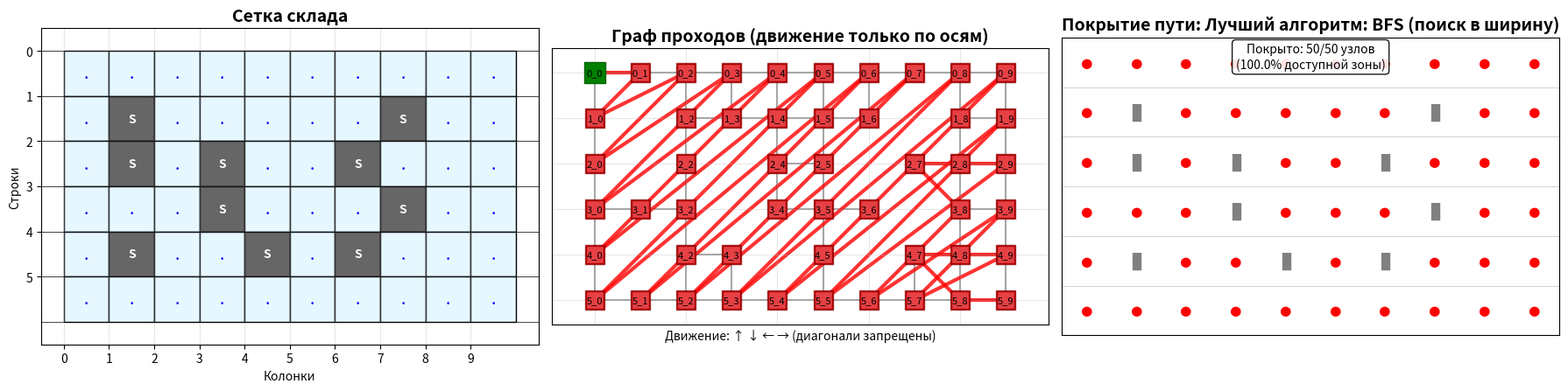
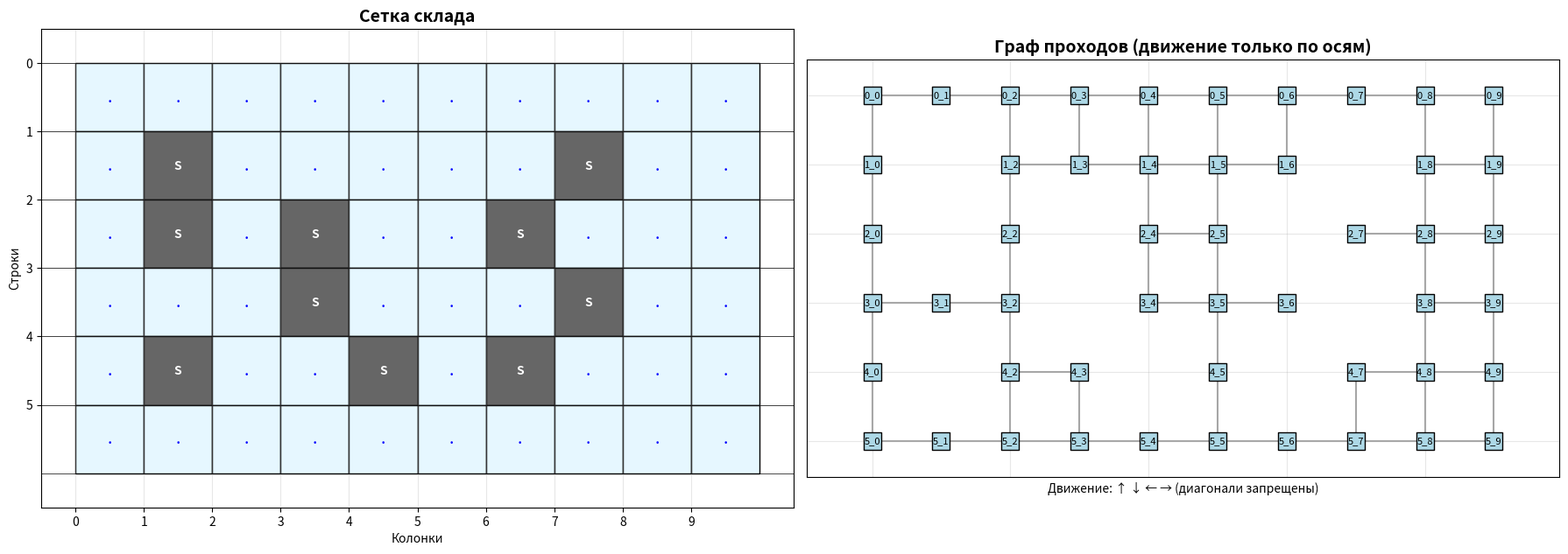

These charts were generated, in order, by the following Python code:
import heapq
import random
import matplotlib.pyplot as plt
import networkx as nx
from typing import List, Tuple, Dict, Set
import numpy as np
from collections import deque

class WarehouseGenerator:
    """Генератор случайного склада в форме четырёхугольника"""
    
    def __init__(self, rows: int = 6, cols: int = 8, 
                 aisle_prob: float = 0.25, seed: int = None):
        """
        Args:
            rows: количество рядов стеллажей
            cols: количество колонок стеллажей
            aisle_prob: вероятность прохода между стеллажами (кроме обязательных)
            seed: seed для воспроизводимости
        """
        self.rows = rows
        self.cols = cols
        self.aisle_prob = aisle_prob
        if seed:
            random.seed(seed)
            np.random.seed(seed)
        
        # Обязательные проходы: по краям и через каждые два стеллажа
        self.mandatory_aisles = self._get_mandatory_aisles()
    
    def _get_mandatory_aisles(self) -> Set[Tuple[int, int]]:
        """Получить координаты обязательных проходов"""
        aisles = set()
        
        # Проходы по краям (периметр склада)
        for r in range(self.rows):
            aisles.add((r, 0))  # Левый край
            aisles.add((r, self.cols - 1))  # Правый край
        
        # Проход через каждые два стеллажа (через каждые 3 колонки)
        for c in range(2, self.cols - 1, 3):
            for r in range(self.rows):
                aisles.add((r, c))
        
        # Проходы сверху и снизу
        for c in range(self.cols):
            aisles.add((0, c))  # Верхний край
            aisles.add((self.rows - 1, c))  # Нижний край
        
        return aisles
    
    def generate_warehouse(self) -> Tuple[List[List[str]], List[List[bool]]]:
        """
        Генерация склада
        
        Returns:
            grid: сетка склада (S - стеллаж, . - проход)
            walkable: матрица проходимости (True - можно пройти)
        """
        # Создаем сетку - все клетки изначально стеллажи
        grid = [['S' for _ in range(self.cols)] for _ in range(self.rows)]
        walkable = [[False for _ in range(self.cols)] for _ in range(self.rows)]
        
        # Проставляем обязательные проходы
        for r in range(self.rows):
            for c in range(self.cols):
                if (r, c) in self.mandatory_aisles:
                    grid[r][c] = '.'
                    walkable[r][c] = True
        
        # Добавляем случайные проходы ТОЛЬКО МЕЖДУ стеллажами
        for r in range(1, self.rows - 1):  # Не по краям
            for c in range(1, self.cols - 1):  # Не по краям
                # Проверяем, что это стеллаж И не обязательный проход
                if grid[r][c] == 'S' and (r, c) not in self.mandatory_aisles:
                    # Проверяем соседей: чтобы был хотя бы один проход рядом
                    has_nearby_aisle = False
                    # ТОЛЬКО 4 направления (без диагоналей!)
                    for dr, dc in [(-1, 0), (1, 0), (0, -1), (0, 1)]:
                        nr, nc = r + dr, c + dc
                        if 0 <= nr < self.rows and 0 <= nc < self.cols:
                            if walkable[nr][nc]:
                                has_nearby_aisle = True
                                break
                    
                    if has_nearby_aisle and random.random() < self.aisle_prob:
                        grid[r][c] = '.'
                        walkable[r][c] = True
        
        # Убедимся, что все проходы соединены
        self._ensure_connectivity(grid, walkable)
        
        return grid, walkable
    
    def _ensure_connectivity(self, grid: List[List[str]], walkable: List[List[bool]]):
        """Убедиться, что все проходы связаны (можно дойти от любого к любому)"""
        # Находим все проходы
        passages = []
        for r in range(self.rows):
            for c in range(self.cols):
                if walkable[r][c]:
                    passages.append((r, c))
        
        if not passages:
            return
        
        # Проверяем связность с помощью BFS
        start = passages[0]
        visited = set()
        queue = deque([start])
        
        while queue:
            r, c = queue.popleft()
            if (r, c) in visited:
                continue
            visited.add((r, c))
            
            # ТОЛЬКО 4 направления (без диагоналей!)
            for dr, dc in [(-1, 0), (1, 0), (0, -1), (0, 1)]:
                nr, nc = r + dr, c + dc
                if 0 <= nr < self.rows and 0 <= nc < self.cols:
                    if walkable[nr][nc] and (nr, nc) not in visited:
                        queue.append((nr, nc))
        
        # Если не все проходы связаны, добавляем соединения
        if len(visited) < len(passages):
            # Находим несвязанные проходы
            unconnected = [p for p in passages if p not in visited]
            
            # Связываем ближайшие проходы
            for uc_r, uc_c in unconnected:
                # Ищем ближайший связанный проход
                min_dist = float('inf')
                nearest = None
                
                for v_r, v_c in visited:
                    # Манхэттенское расстояние (только по осям)
                    dist = abs(uc_r - v_r) + abs(uc_c - v_c)
                    if dist < min_dist:
                        min_dist = dist
                        nearest = (v_r, v_c)
                
                # Создаем путь между ними (только по осям)
                if nearest:
                    self._create_path_between(grid, walkable, (uc_r, uc_c), nearest)
    
    def _create_path_between(self, grid: List[List[str]], walkable: List[List[bool]], 
                            start: Tuple[int, int], end: Tuple[int, int]):
        """Создает проход между двумя точками (только по осям!)"""
        r1, c1 = start
        r2, c2 = end
        
        # Создаем путь L-образно: сначала горизонтально, потом вертикально
        r, c = r1, c1
        
        # Горизонтальное движение
        step_c = 1 if c2 > c else -1
        while c != c2:
            # Проверяем, не выходим ли за границы
            if 0 <= r < self.rows and 0 <= c < self.cols:
                grid[r][c] = '.'
                walkable[r][c] = True
            c += step_c
        
        # Вертикальное движение
        step_r = 1 if r2 > r else -1
        while r != r2:
            if 0 <= r < self.rows and 0 <= c < self.cols:
                grid[r][c] = '.'
                walkable[r][c] = True
            r += step_r
    
    def grid_to_graph(self, grid: List[List[str]], 
                     walkable: List[List[bool]]) -> nx.Graph:
        """Преобразование сетки в граф (ТОЛЬКО проходимые клетки, БЕЗ диагоналей)"""
        G = nx.Graph()
        
        # Добавляем вершины ТОЛЬКО для проходимых клеток
        for r in range(self.rows):
            for c in range(self.cols):
                if walkable[r][c]:
                    node_id = f"{r}_{c}"
                    G.add_node(node_id, pos=(c, -r), type=grid[r][c])
        
        # Добавляем рёбра ТОЛЬКО между соседними проходимыми клетками
        # Рёбра только в 4 направлениях (без диагоналей!)
        for r in range(self.rows):
            for c in range(self.cols):
                if walkable[r][c]:
                    node_id = f"{r}_{c}"
                    
                    # ТОЛЬКО 4 соседа (вверх, вниз, влево, вправо)
                    # НЕТ диагональных перемещений!
                    neighbors = [
                        (r-1, c),  # вверх
                        (r+1, c),  # вниз
                        (r, c-1),  # влево
                        (r, c+1)   # вправо
                    ]
                    
                    for nr, nc in neighbors:
                        if 0 <= nr < self.rows and 0 <= nc < self.cols:
                            if walkable[nr][nc]:  # ТОЛЬКО если сосед проходим
                                neighbor_id = f"{nr}_{nc}"
                                # Вес 1 для всех рёбер
                                if not G.has_edge(node_id, neighbor_id):
                                    G.add_edge(node_id, neighbor_id, weight=1)
        
        return G

class WarehouseNavigator:
    """Навигатор по складу с алгоритмами обхода"""
    
    def __init__(self, graph: nx.Graph, grid: List[List[str]]):
        self.graph = graph
        self.grid = grid
        self.rows = len(grid)
        self.cols = len(grid[0])
        self.node_to_coords = self._create_coord_mapping()
    
    def _create_coord_mapping(self) -> Dict[str, Tuple[int, int]]:
        """Создает отображение ID узла в координаты"""
        mapping = {}
        for node in self.graph.nodes():
            r_str, c_str = node.split('_')
            mapping[node] = (int(r_str), int(c_str))
        return mapping
    
    def bfs_traversal(self, start_node: str) -> List[str]:
        """Обход в ширину (BFS) - находит кратчайшие пути"""
        if start_node not in self.graph:
            raise ValueError(f"Стартовая вершина {start_node} не существует")
        
        visited = set([start_node])
        queue = deque([start_node])
        traversal_order = [start_node]
        
        while queue:
            current = queue.popleft()
            
            # Перебираем всех соседей (всего 4 возможных направления)
            for neighbor in sorted(self.graph.neighbors(current)):
                if neighbor not in visited:
                    visited.add(neighbor)
                    queue.append(neighbor)
                    traversal_order.append(neighbor)
        
        return traversal_order
    
    def dfs_traversal(self, start_node: str) -> List[str]:
        """Обход в глубину (DFS)"""
        if start_node not in self.graph:
            raise ValueError(f"Стартовая вершина {start_node} не существует")
        
        visited = set()
        traversal_order = []
        
        def dfs(node):
            visited.add(node)
            traversal_order.append(node)
            
            # Перебираем соседей в порядке: вправо, вниз, влево, вверх
            # (эвристика для лучшего покрытия склада)
            neighbors = list(self.graph.neighbors(node))
            # Сортируем по координатам для более систематичного обхода
            neighbors.sort(key=lambda n: (self.node_to_coords[n][0], 
                                         self.node_to_coords[n][1]))
            
            for neighbor in neighbors:
                if neighbor not in visited:
                    dfs(neighbor)
        
        dfs(start_node)
        return traversal_order
    
    def nearest_neighbor_tsp(self, start_node: str) -> List[str]:
        """Алгоритм ближайшего соседа (жадный алгоритм)"""
        if start_node not in self.graph:
            raise ValueError(f"Стартовая вершина {start_node} не существует")
        
        unvisited = set(self.graph.nodes())
        unvisited.remove(start_node)
        
        path = [start_node]
        current = start_node
        
        while unvisited:
            # Находим ближайшего непосещённого соседа
            nearest = None
            min_dist = float('inf')
            
            # Сначала проверяем непосредственных соседей (расстояние 1)
            for neighbor in self.graph.neighbors(current):
                if neighbor in unvisited:
                    dist = 1  # Все непосредственные соседи на расстоянии 1
                    if dist < min_dist:
                        min_dist = dist
                        nearest = neighbor
            
            if nearest is None:
                # Ищем любой непосещённый узел через кратчайший путь
                for node in unvisited:
                    try:
                        # Используем BFS для нахождения расстояния
                        dist = nx.shortest_path_length(self.graph, current, node)
                        if dist < min_dist:
                            min_dist = dist
                            nearest = node
                    except nx.NetworkXNoPath:
                        continue
            
            if nearest is None:
                break  # Нет достижимых вершин
            
            # Добавляем путь до ближайшего соседа
            try:
                shortest_path = nx.shortest_path(self.graph, current, nearest)[1:]
                path.extend(shortest_path)
                current = nearest
                unvisited.remove(nearest)
            except nx.NetworkXNoPath:
                break
        
        return path
    
    def warehouse_optimal_traversal(self, start_node: str) -> List[str]:
        """
        Оптимальный обход склада с минимизацией повторных посещений
        Использует стратегию "змейка" по проходам
        """
        if start_node not in self.graph:
            raise ValueError(f"Стартовая вершина {start_node} не существует")
        
        # Получаем все узлы графа
        all_nodes = set(self.graph.nodes())
        unvisited = all_nodes.copy()
        unvisited.remove(start_node)
        
        path = [start_node]
        current = start_node
        current_r, current_c = self.node_to_coords[start_node]
        
        # Определяем основные направления движения
        # Предпочитаем движение по рядам
        direction = 'right'  # Начинаем движение вправо
        
        while unvisited:
            moved = False
            
            # Пробуем двигаться в текущем направлении
            if direction == 'right':
                next_node = f"{current_r}_{current_c + 1}"
                if next_node in self.graph and next_node in unvisited:
                    path.append(next_node)
                    current = next_node
                    current_c += 1
                    unvisited.remove(next_node)
                    moved = True
                else:
                    # Меняем направление
                    direction = 'down_right'
            
            elif direction == 'left':
                next_node = f"{current_r}_{current_c - 1}"
                if next_node in self.graph and next_node in unvisited:
                    path.append(next_node)
                    current = next_node
                    current_c -= 1
                    unvisited.remove(next_node)
                    moved = True
                else:
                    # Меняем направление
                    direction = 'down_left'
            
            elif direction == 'down_right':
                # Спускаемся на ряд ниже и меняем направление на left
                next_node = f"{current_r + 1}_{current_c}"
                if next_node in self.graph and next_node in unvisited:
                    path.append(next_node)
                    current = next_node
                    current_r += 1
                    unvisited.remove(next_node)
                    direction = 'left'
                    moved = True
                else:
                    # Пробуем найти любой доступный узел
                    direction = 'nearest'
            
            elif direction == 'down_left':
                # Спускаемся на ряд ниже и меняем направление на right
                next_node = f"{current_r + 1}_{current_c}"
                if next_node in self.graph and next_node in unvisited:
                    path.append(next_node)
                    current = next_node
                    current_r += 1
                    unvisited.remove(next_node)
                    direction = 'right'
                    moved = True
                else:
                    # Пробуем найти любой доступный узел
                    direction = 'nearest'
            
            if not moved:
                # Ищем ближайший непосещённый узел
                nearest = self._find_nearest_unvisited(current, unvisited)
                if nearest is None:
                    break
                
                # Идем к ближайшему непосещённому
                try:
                    shortest_path = nx.shortest_path(self.graph, current, nearest)[1:]
                    path.extend(shortest_path)
                    
                    # Обновляем текущую позицию
                    if shortest_path:
                        current = shortest_path[-1]
                        current_r, current_c = self.node_to_coords[current]
                        unvisited.remove(current)
                    
                    # Определяем новое направление
                    if len(shortest_path) > 0:
                        # Определяем общее направление движения
                        last_node = shortest_path[-1]
                        last_r, last_c = self.node_to_coords[last_node]
                        
                        if last_c > current_c:
                            direction = 'right'
                        elif last_c < current_c:
                            direction = 'left'
                        else:
                            # Двигались вертикально, сохраняем предыдущее направление
                            pass
                    
                except nx.NetworkXNoPath:
                    break
        
        return path
    
    def _find_nearest_unvisited(self, start: str, unvisited: Set[str]) -> str:
        """Находит ближайший непосещённый узел"""
        nearest = None
        min_dist = float('inf')
        
        for node in unvisited:
            try:
                # Используем BFS для нахождения расстояния
                dist = nx.shortest_path_length(self.graph, start, node)
                if dist < min_dist:
                    min_dist = dist
                    nearest = node
            except nx.NetworkXNoPath:
                continue
        
        return nearest
    
    def calculate_path_metrics(self, path: List[str]) -> Dict:
        """Вычисление метрик пути"""
        if not path:
            return {
                "length": 0, 
                "unique_nodes": 0, 
                "repeats": 0, 
                "coverage": 0.0,
                "efficiency": 0.0
            }
        
        total_length = len(path) - 1  # Количество шагов
        unique_nodes = len(set(path))
        repeats = total_length + 1 - unique_nodes  # Повторные посещения
        total_nodes = len(self.graph.nodes())
        coverage = unique_nodes / total_nodes if total_nodes > 0 else 0.0
        efficiency = unique_nodes / total_length if total_length > 0 else 0.0
        
        return {
            "length": total_length,
            "unique_nodes": unique_nodes,
            "repeats": repeats,
            "coverage": coverage,
            "efficiency": efficiency
        }

def visualize_warehouse(grid: List[List[str]], 
                       graph: nx.Graph,
                       path: List[str] = None,
                       start_node: str = None,
                       title: str = "План склада"):
    """Визуализация склада и пути обхода"""
    fig, axes = plt.subplots(1, 3 if path else 2, figsize=(18, 6))
    
    if path:
        ax1, ax2, ax3 = axes
    else:
        ax1, ax2 = axes
    
    rows = len(grid)
    cols = len(grid[0])
    
    # 1. Визуализация сетки склада
    ax1.set_title("Сетка склада", fontsize=14, fontweight='bold')
    ax1.set_aspect('equal')
    
    # Рисуем сетку
    for r in range(rows + 1):
        ax1.axhline(y=-r, xmin=0, xmax=cols, color='black', linewidth=0.5)
    for c in range(cols + 1):
        ax1.axvline(x=c, ymin=0, ymax=-rows, color='black', linewidth=0.5)
    
    # Закрашиваем клетки
    for r in range(rows):
        for c in range(cols):
            cell_type = grid[r][c]
            if cell_type == 'S':
                # Стеллаж - темно-серый
                color = '#666666'
                ax1.add_patch(plt.Rectangle((c, -r-1), 1, 1, 
                                          facecolor=color, edgecolor='black'))
                ax1.text(c + 0.5, -r - 0.5, 'S', 
                        ha='center', va='center', fontsize=10,
                        fontweight='bold', color='white')
            else:
                # Проход - светло-голубой
                color = '#e6f7ff'
                ax1.add_patch(plt.Rectangle((c, -r-1), 1, 1, 
                                          facecolor=color, edgecolor='black'))
                ax1.text(c + 0.5, -r - 0.5, '.', 
                        ha='center', va='center', fontsize=14, color='blue')
    
    ax1.set_xlim(-0.5, cols + 0.5)
    ax1.set_ylim(-rows - 0.5, 0.5)
    ax1.set_xticks(range(cols))
    ax1.set_yticks([-i for i in range(rows)])
    ax1.set_xticklabels(range(cols))
    ax1.set_yticklabels(range(rows))
    ax1.set_xlabel("Колонки")
    ax1.set_ylabel("Строки")
    ax1.grid(True, alpha=0.3)
    
    # 2. Визуализация графа
    ax2.set_title("Граф проходов (движение только по осям)", 
                 fontsize=14, fontweight='bold')
    
    # Позиции вершин
    pos = nx.get_node_attributes(graph, 'pos')
    
    # Рисуем граф
    nx.draw_networkx_nodes(graph, pos, ax=ax2, 
                          node_color='lightblue', 
                          node_size=200,
                          node_shape='s',
                          edgecolors='black')
    nx.draw_networkx_edges(graph, pos, ax=ax2, 
                          edge_color='gray', 
                          width=1.5, 
                          alpha=0.7,
                          style='solid',  # Сплошные линии (не диагонали)
                          connectionstyle='arc3,rad=0')  # Прямые линии
    
    # Подписываем только некоторые узлы для читаемости
    if len(graph.nodes()) <= 50:
        nx.draw_networkx_labels(graph, pos, ax=ax2, font_size=8)
    
    # Выделяем путь, если он задан
    if path and len(path) > 1:
        # Рисуем рёбра пути
        path_edges = list(zip(path[:-1], path[1:]))
        nx.draw_networkx_edges(graph, pos, ax=ax2, 
                              edgelist=path_edges,
                              edge_color='red', 
                              width=3,
                              alpha=0.8,
                              style='solid',
                              connectionstyle='arc3,rad=0')
        
        # Выделяем вершины пути
        path_nodes = set(path)
        nx.draw_networkx_nodes(graph, pos, ax=ax2, 
                              nodelist=list(path_nodes),
                              node_color='red', 
                              node_size=250,
                              node_shape='s', 
                              alpha=0.7,
                              edgecolors='darkred')
        
        # Выделяем стартовую вершину
        if start_node:
            nx.draw_networkx_nodes(graph, pos, ax=ax2, 
                                  nodelist=[start_node],
                                  node_color='green', 
                                  node_size=300,
                                  node_shape='s',
                                  edgecolors='darkgreen')
    
    ax2.grid(True, alpha=0.3)
    ax2.set_aspect('equal')
    ax2.set_xlabel("Движение: ↑ ↓ ← → (диагонали запрещены)")
    
    # 3. Визуализация покрытия пути (если есть путь)
    if path:
        ax3.set_title(f"Покрытие пути: {title}", fontsize=14, fontweight='bold')
        ax3.set_aspect('equal')
        
        # Создаем матрицу покрытия
        coverage_grid = [[' ' for _ in range(cols)] for _ in range(rows)]
        visited_nodes = set(path)
        
        # Заполняем матрицу символами
        for r in range(rows):
            for c in range(cols):
                node_id = f"{r}_{c}"
                if grid[r][c] == 'S':
                    coverage_grid[r][c] = '█'  # Стеллаж
                elif node_id in graph.nodes():
                    if node_id in visited_nodes:
                        coverage_grid[r][c] = '●'  # Посещено
                    else:
                        coverage_grid[r][c] = '○'  # Доступно, но не посещено
                elif grid[r][c] == '.':
                    coverage_grid[r][c] = '·'  # Пустой проход
        
        # Отображаем текстовую сетку
        ax3.set_xlim(-0.5, cols - 0.5)
        ax3.set_ylim(-rows + 0.5, 0.5)
        
        # Отключаем оси
        ax3.set_xticks([])
        ax3.set_yticks([])
        
        # Отображаем символы
        for r in range(rows):
            for c in range(cols):
                symbol = coverage_grid[r][c]
                color = 'black'
                
                if symbol == '█':  # Стеллаж
                    color = 'gray'
                    fontsize = 12
                elif symbol == '●':  # Посещено
                    color = 'red'
                    fontsize = 14
                elif symbol == '○':  # Доступно
                    color = 'blue'
                    fontsize = 12
                elif symbol == '·':  # Проход
                    color = 'lightgray'
                    fontsize = 10
                
                ax3.text(c, -r, symbol, 
                        ha='center', va='center',
                        fontsize=fontsize, color=color,
                        fontfamily='monospace')
        
        # Добавляем сетку
        for r in range(rows + 1):
            ax3.axhline(y=-r + 0.5, xmin=0, xmax=cols, 
                       color='gray', linewidth=0.5, alpha=0.5)
        for c in range(cols + 1):
            ax3.axvline(x=c - 0.5, ymin=0, ymax=-rows, 
                       color='gray', linewidth=0.5, alpha=0.5)
        
        # Вычисляем и отображаем метрики
        total_accessible = len(graph.nodes())
        total_visited = len(visited_nodes)
        coverage_pct = (total_visited / total_accessible * 100) if total_accessible > 0 else 0
        
        info_text = f"Покрыто: {total_visited}/{total_accessible} узлов\n"
        info_text += f"({coverage_pct:.1f}% доступной зоны)"
        
        ax3.text(0.5, 0.98, info_text,
                transform=ax3.transAxes,
                ha='center', va='top',
                fontsize=10,
                bbox=dict(boxstyle="round,pad=0.3", facecolor="white", alpha=0.9))
    
    plt.tight_layout()
    plt.show()

def compare_algorithms(warehouse: WarehouseNavigator, start_node: str):
    """Сравнение различных алгоритмов обхода"""
    algorithms = {
        "BFS (поиск в ширину)": warehouse.bfs_traversal,
        "DFS (поиск в глубину)": warehouse.dfs_traversal,
        "Жадный (ближайший сосед)": warehouse.nearest_neighbor_tsp,
        "Оптимальный (складской)": warehouse.warehouse_optimal_traversal
    }
    
    print("\n" + "="*70)
    print("СРАВНЕНИЕ АЛГОРИТМОВ ОБХОДА СКЛАДА")
    print("="*70)
    
    results = []
    
    for name, algorithm in algorithms.items():
        print(f"\n{'-'*70}")
        print(f"АЛГОРИТМ: {name}")
        print('-'*70)
        
        try:
            # Измеряем время выполнения
            import time
            start_time = time.time()
            path = algorithm(start_node)
            execution_time = time.time() - start_time
            
            metrics = warehouse.calculate_path_metrics(path)
            
            print(f"Время выполнения: {execution_time:.3f} сек")
            print(f"Длина пути (шагов): {metrics['length']}")
            print(f"Посещено уникальных узлов: {metrics['unique_nodes']}")
            print(f"Повторных посещений: {metrics['repeats']}")
            print(f"Покрытие доступной зоны: {metrics['coverage']:.1%}")
            print(f"Эффективность (узлы/шаг): {metrics['efficiency']:.3f}")
            
            # Определяем качество алгоритма
            if metrics['coverage'] > 0.95:
                quality = "ОТЛИЧНО"
            elif metrics['coverage'] > 0.8:
                quality = "ХОРОШО"
            elif metrics['coverage'] > 0.6:
                quality = "УДОВЛЕТВОРИТЕЛЬНО"
            else:
                quality = "ПЛОХО"
            
            print(f"Качество обхода: {quality}")
            
            results.append((name, path, metrics, execution_time))
            
        except Exception as e:
            print(f"Ошибка выполнения: {e}")
            results.append((name, [], {}, 0))
    
    return results

def print_warehouse_stats(grid: List[List[str]], graph: nx.Graph):
    """Вывод статистики склада"""
    rows = len(grid)
    cols = len(grid[0])
    
    total_cells = rows * cols
    shelf_cells = sum(row.count('S') for row in grid)
    passage_cells = total_cells - shelf_cells
    accessible_nodes = len(graph.nodes())
    
    print("\n" + "="*70)
    print("СТАТИСТИКА СГЕНЕРИРОВАННОГО СКЛАДА")
    print("="*70)
    print(f"Размер: {rows} x {cols} = {total_cells} клеток")
    print(f"Стеллажи: {shelf_cells} клеток ({shelf_cells/total_cells:.1%})")
    print(f"Проходы: {passage_cells} клеток ({passage_cells/total_cells:.1%})")
    print(f"Доступных узлов в графе: {accessible_nodes}")
    
    # Проверяем связность
    if accessible_nodes > 0:
        is_connected = nx.is_connected(graph)
        print(f"Связность графа: {'ДА' if is_connected else 'НЕТ'}")
        
        if not is_connected:
            # Находим компоненты связности
            components = list(nx.connected_components(graph))
            print(f"Количество компонент связности: {len(components)}")
            print(f"Размеры компонент: {[len(c) for c in components]}")
    
    print("\nУСЛОВИЯ ПЕРЕДВИЖЕНИЯ:")
    print("1. Движение ТОЛЬКО по проходам ('.')")
    print("2. Стеллажи ('S') НЕДОСТУПНЫ")
    print("3. Движение ТОЛЬКО по осям (↑ ↓ ← →)")
    print("4. Диагональное движение ЗАПРЕЩЕНО")

# Основная программа
if __name__ == "__main__":
    print("ГЕНЕРАЦИЯ И АНАЛИЗ СКЛАДА")
    print("="*70)
    
    # Настройки генерации
    ROWS = 6
    COLS = 10
    AISLE_PROB = 0.3
    SEED = 42  # Для воспроизводимости
    
    print(f"\nПараметры генерации:")
    print(f"  Ряды: {ROWS}")
    print(f"  Колонки: {COLS}")
    print(f"  Вероятность прохода: {AISLE_PROB}")
    print(f"  Seed: {SEED}")
    
    # Генерируем склад
    print("\nГенерация склада...")
    generator = WarehouseGenerator(
        rows=ROWS, 
        cols=COLS, 
        aisle_prob=AISLE_PROB, 
        seed=SEED
    )
    
    grid, walkable = generator.generate_warehouse()
    graph = generator.grid_to_graph(grid, walkable)
    
    # Выводим статистику
    print_warehouse_stats(grid, graph)
    
    # Создаем навигатор
    navigator = WarehouseNavigator(graph, grid)
    
    # Выбираем стартовую вершину (обычно вход - левый верхний проход)
    start_nodes = list(graph.nodes())
    if not start_nodes:
        print("\nОШИБКА: На складе нет доступных проходов!")
        exit()
    
    # Ищем подходящую стартовую точку (предпочтительно по периметру)
    start_node = None
    perimeter_nodes = []
    
    for node in start_nodes:
        r, c = map(int, node.split('_'))
        if r == 0 or r == ROWS-1 or c == 0 or c == COLS-1:
            perimeter_nodes.append(node)
    
    if perimeter_nodes:
        start_node = perimeter_nodes[0]  # Берем первый попавшийся периметральный узел
    else:
        start_node = start_nodes[0]  # Или любой доступный
    
    print(f"\nСтартовая точка (вход): {start_node}")
    
    # Сравниваем алгоритмы
    results = compare_algorithms(navigator, start_node)
    
    # Находим лучший алгоритм
    valid_results = [r for r in results if r[2].get('efficiency', 0) > 0]
    if valid_results:
        # Сортируем по эффективности и покрытию
        valid_results.sort(key=lambda x: (
            x[2].get('coverage', 0), 
            x[2].get('efficiency', 0)
        ), reverse=True)
        
        best_name, best_path, best_metrics, best_time = valid_results[0]
        
        print("\n" + "="*70)
        print("РЕЗУЛЬТАТЫ АНАЛИЗА")
        print("="*70)
        print(f"Лучший алгоритм: {best_name}")
        print(f"Время выполнения: {best_time:.3f} сек")
        print(f"Покрытие: {best_metrics.get('coverage', 0):.1%}")
        print(f"Эффективность: {best_metrics.get('efficiency', 0):.3f} узлов/шаг")
        print(f"Длина пути: {best_metrics.get('length', 0)} шагов")
        print(f"Повторные посещения: {best_metrics.get('repeats', 0)}")
        
        # Визуализируем лучший алгоритм
        print("\nВизуализация лучшего алгоритма...")
        visualize_warehouse(
            grid, graph, best_path, start_node,
            f"Лучший алгоритм: {best_name}"
        )
        
        # Также визуализируем структуру склада
        print("\nВизуализация структуры склада...")
        visualize_warehouse(grid, graph)
        
    else:
        print("\nНет подходящих алгоритмов для данного склада.")

# Пример использования с разными конфигурациями
def run_example_configurations():
    """Запуск различных конфигураций складов"""
    print("\n" + "="*70)
    print("ПРИМЕРЫ РАЗЛИЧНЫХ КОНФИГУРАЦИЙ СКЛАДОВ")
    print("="*70)
    
    configurations = [
        ("Маленький склад", 4, 6, 0.3, 1),
        ("Средний склад", 6, 8, 0.25, 2),
        ("Большой склад", 8, 12, 0.2, 3),
        ("Склад с многими проходами", 5, 7, 0.4, 4),
        ("Плотный склад", 7, 10, 0.15, 5),
    ]
    
    for name, rows, cols, prob, seed in configurations:
        print(f"\n\n{'-'*70}")
        print(f"КОНФИГУРАЦИЯ: {name}")
        print(f"Параметры: {rows}x{cols}, p={prob}")
        print('-'*70)
        
        generator = WarehouseGenerator(rows, cols, prob, seed)
        grid, walkable = generator.generate_warehouse()
        graph = generator.grid_to_graph(grid, walkable)
        
        print_warehouse_stats(grid, graph)

# Раскомментируйте для запуска примеров
run_example_configurations()
